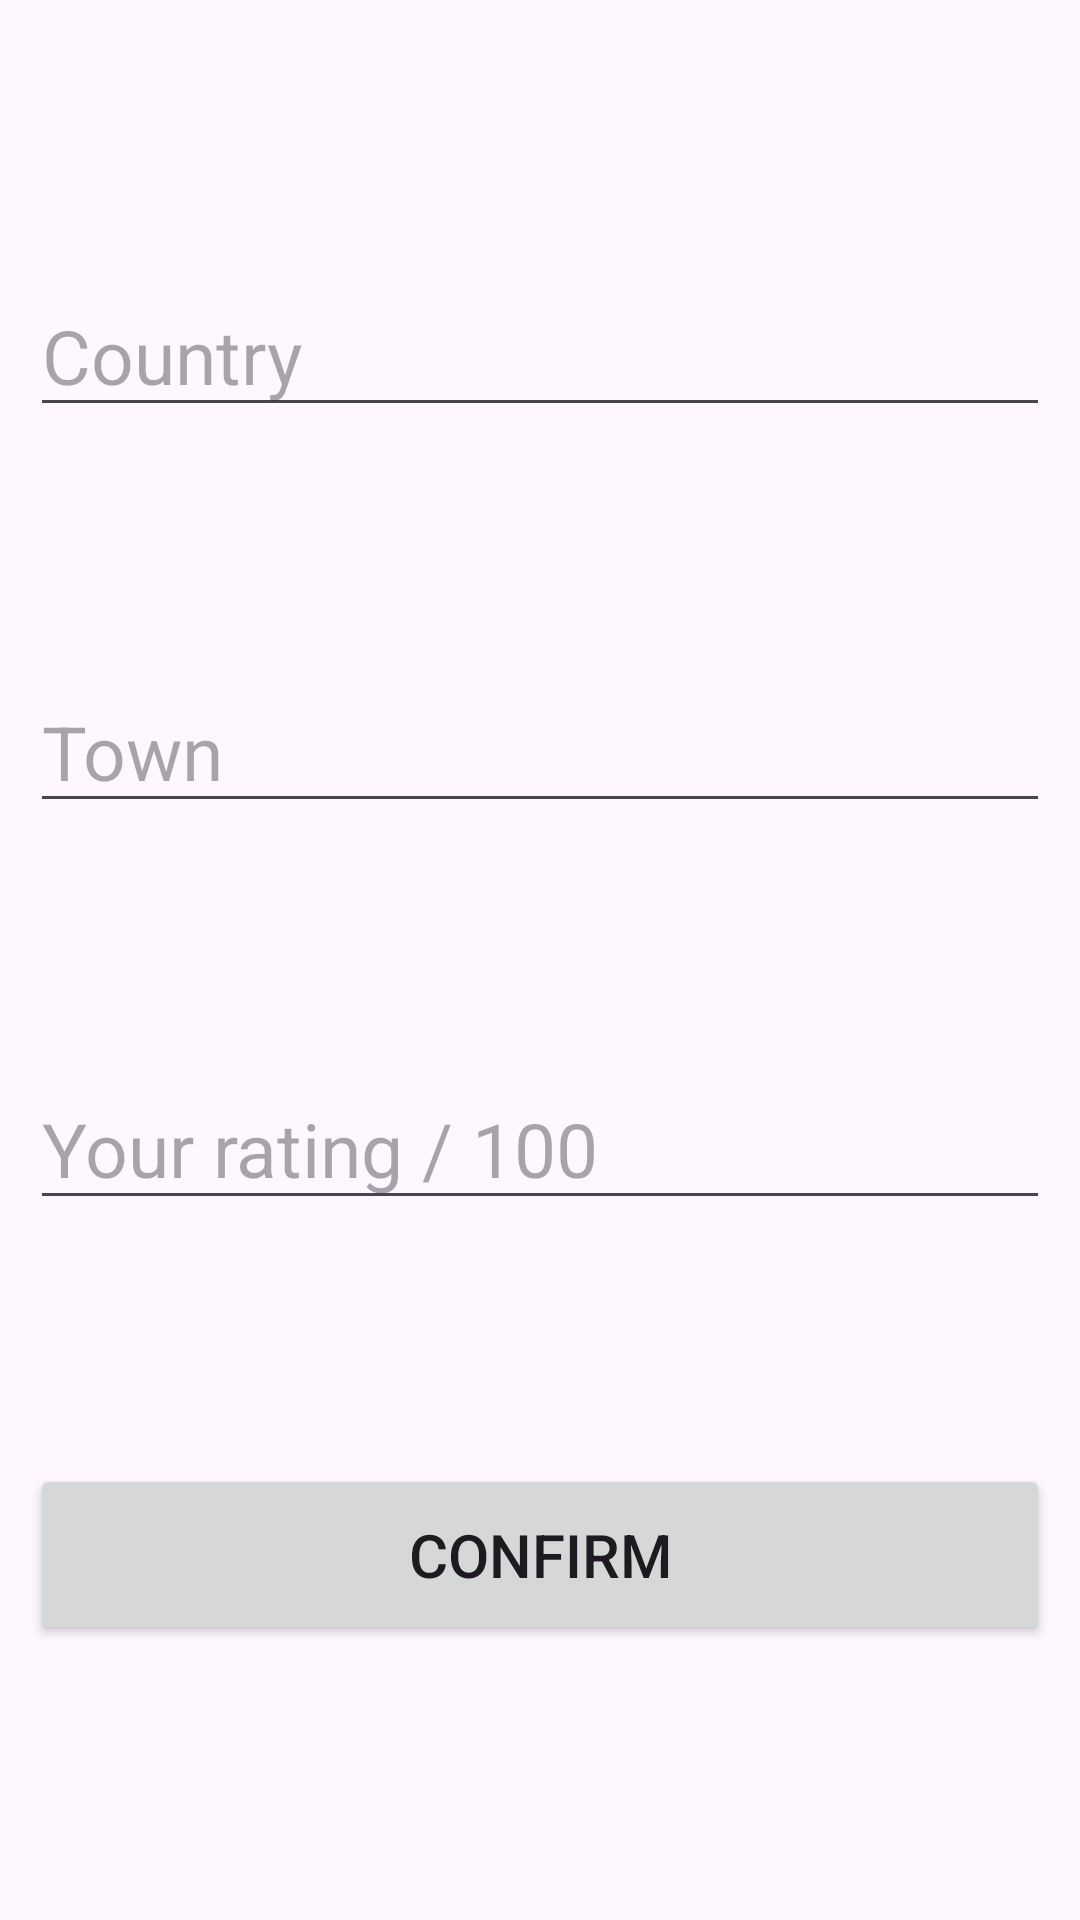

The Android layout XML behind this screen, and the referenced resources:
<!-- AndroidManifest.xml: application theme Theme.RecyclerViewExample -->
<!-- res/layout/activity_add_item.xml -->
<?xml version="1.0" encoding="utf-8"?>
<androidx.constraintlayout.widget.ConstraintLayout xmlns:android="http://schemas.android.com/apk/res/android"
    xmlns:app="http://schemas.android.com/apk/res-auto"
    xmlns:tools="http://schemas.android.com/tools"
    android:layout_width="match_parent"
    android:layout_height="match_parent"

    android:layout_marginVertical="400px"
    android:layout_marginHorizontal="180px"
    android:padding="30px"
    tools:context=".AddItemActivity">











    <EditText
        android:id="@+id/et_country"
        android:layout_width="match_parent"
        android:layout_height="wrap_content"
        android:ems="10"
        android:hint="Country"
        android:inputType="text"
        android:textSize="25dp"
        app:layout_constraintBottom_toTopOf="@+id/et_town"
        app:layout_constraintEnd_toEndOf="parent"
        app:layout_constraintHorizontal_bias="0.5"
        app:layout_constraintStart_toStartOf="parent"
        app:layout_constraintTop_toTopOf="parent" />

    <EditText
        android:id="@+id/et_town"
        android:layout_width="match_parent"
        android:layout_height="wrap_content"
        android:ems="10"
        android:hint="Town"
        android:inputType="text"
        android:textSize="25dp"
        app:layout_constraintBottom_toTopOf="@+id/et_rating"
        app:layout_constraintEnd_toEndOf="parent"
        app:layout_constraintHorizontal_bias="0.5"
        app:layout_constraintStart_toStartOf="@+id/et_country"
        app:layout_constraintTop_toBottomOf="@+id/et_country" />

    <EditText
        android:id="@+id/et_rating"
        android:layout_width="match_parent"
        android:layout_height="wrap_content"
        android:ems="10"
        android:hint="Your rating / 100"
        android:inputType="numberDecimal"
        android:textSize="25dp"
        app:layout_constraintBottom_toTopOf="@+id/button_confirm_item"
        app:layout_constraintEnd_toEndOf="@+id/et_country"
        app:layout_constraintHorizontal_bias="0.5"
        app:layout_constraintStart_toStartOf="@+id/et_country"
        app:layout_constraintTop_toBottomOf="@+id/et_town" />

    <Button
        android:id="@+id/button_confirm_item"
        android:layout_width="match_parent"
        android:layout_height="wrap_content"
        android:paddingHorizontal="120px"
        android:paddingVertical="50px"
        android:text="CONFIRM"
        android:textSize="20dp"
        app:layout_constraintBottom_toBottomOf="parent"

        app:layout_constraintEnd_toEndOf="@+id/et_rating"
        app:layout_constraintHorizontal_bias="0.5"
        app:layout_constraintStart_toStartOf="@+id/et_rating"
        app:layout_constraintTop_toBottomOf="@+id/et_rating" />
</androidx.constraintlayout.widget.ConstraintLayout>
<!-- resources referenced by this layout -->
<resources>
  <style name="Theme.RecyclerViewExample" parent="Base.Theme.RecyclerViewExample" />
  <style name="Base.Theme.RecyclerViewExample" parent="Theme.Material3.DayNight">
          
         <item name="colorPrimary">@color/my_light_primary</item>
      </style>
  <color name="my_light_primary">#A0635E</color>
</resources>
